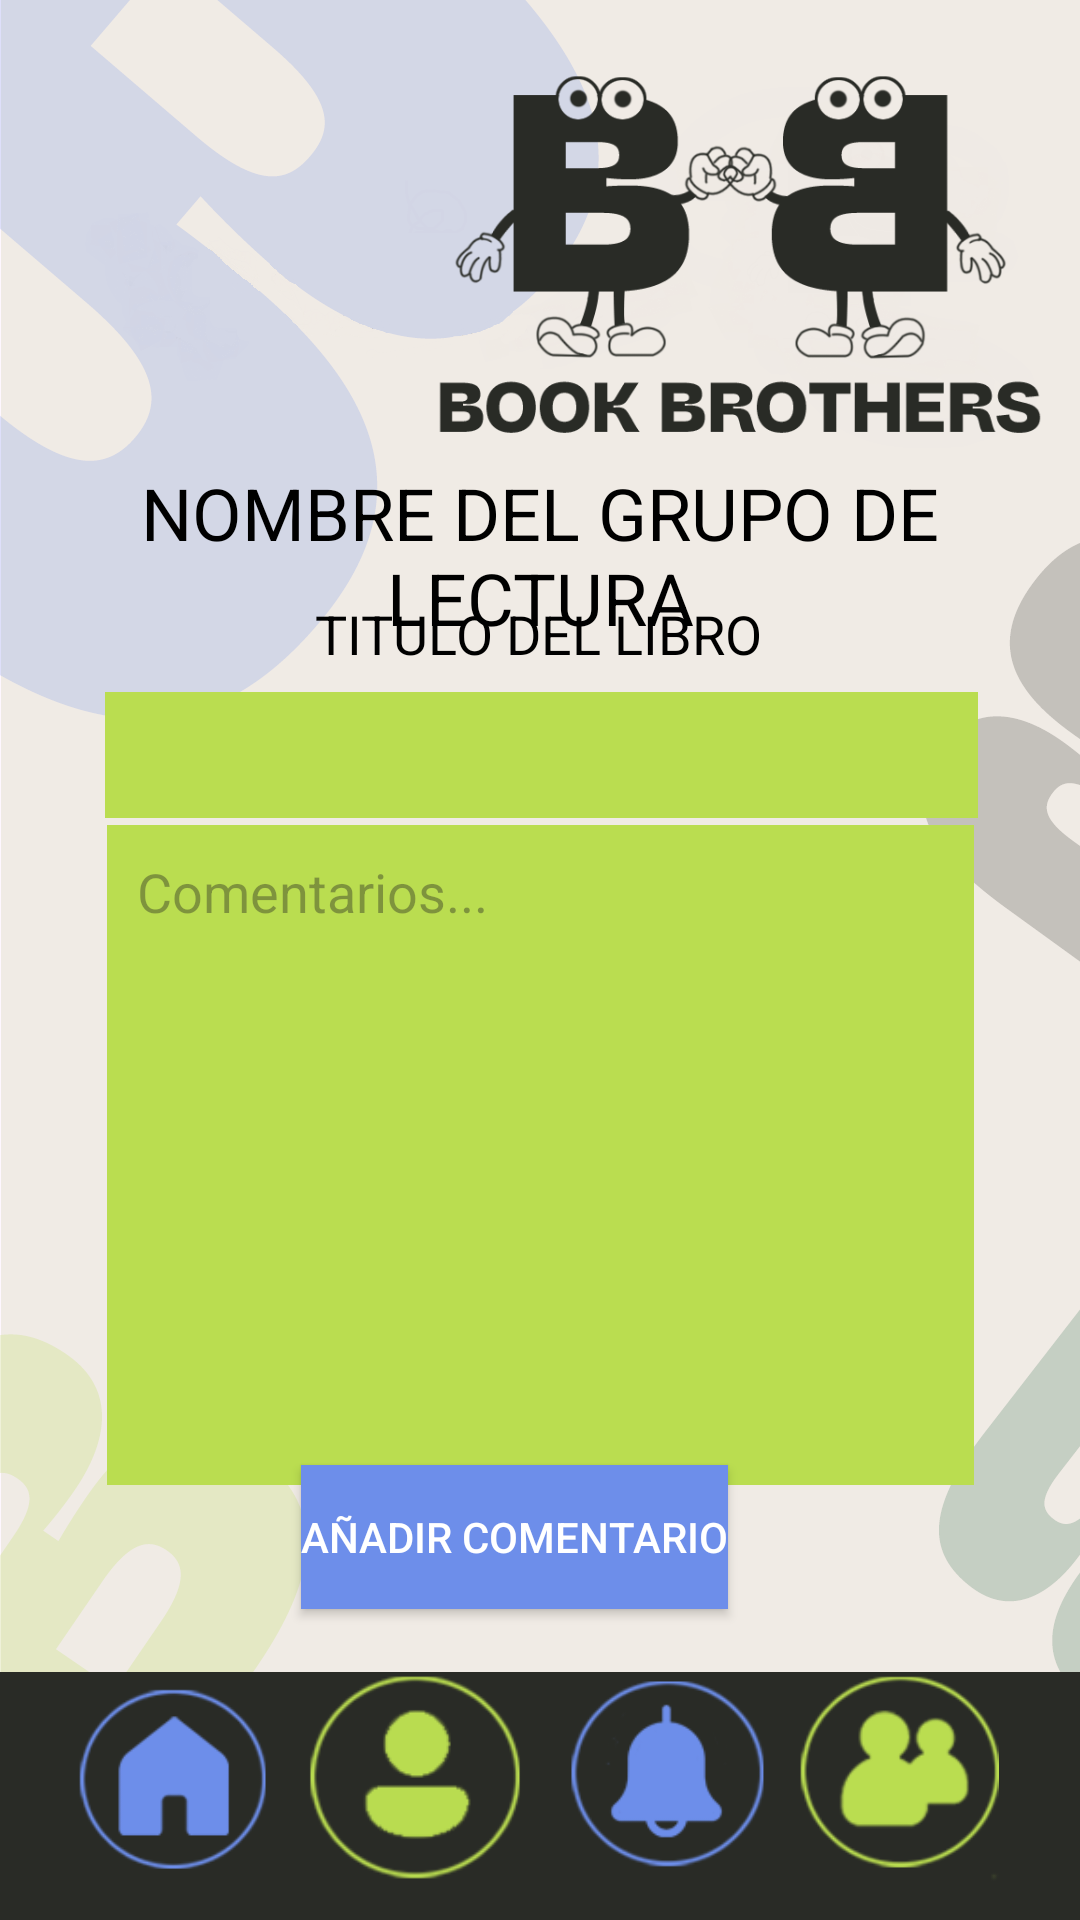

This screen was rendered from an Android layout file. Write that file and the resources it references.
<!-- AndroidManifest.xml: application theme Theme.BookBrothers -->
<!-- res/layout/vista_grupo_delectura.xml -->
<?xml version="1.0" encoding="utf-8"?>
<androidx.constraintlayout.widget.ConstraintLayout xmlns:android="http://schemas.android.com/apk/res/android"
    xmlns:tools="http://schemas.android.com/tools"
    android:layout_width="match_parent"
    android:layout_height="match_parent"
    xmlns:app="http://schemas.android.com/apk/res-auto"
    android:background="@drawable/fondo_limpio">

    

    

    

    

    

    <TextView
        android:id="@+id/txt_nombre_grupo"
        android:layout_width="wrap_content"
        android:layout_height="wrap_content"
        android:layout_centerHorizontal="true"
        android:gravity="center"
        android:text="NOMBRE DEL GRUPO DE LECTURA"
        android:textColor="#000000"
        android:textSize="24sp"
        app:layout_constraintBottom_toBottomOf="parent"
        app:layout_constraintTop_toTopOf="parent"
        app:layout_constraintVertical_bias="0.267"
        tools:layout_editor_absoluteX="18dp" />

    <TextView
        android:id="@+id/txt_titulo_libro"
        android:layout_width="wrap_content"
        android:layout_height="wrap_content"
        android:layout_centerHorizontal="true"
        android:gravity="center"
        android:text="TITULO DEL LIBRO"
        android:textColor="#000000"
        android:textSize="18sp"
        app:layout_constraintBottom_toBottomOf="parent"
        app:layout_constraintEnd_toEndOf="parent"
        app:layout_constraintHorizontal_bias="0.498"
        app:layout_constraintStart_toStartOf="parent"
        app:layout_constraintTop_toTopOf="parent"
        app:layout_constraintVertical_bias="0.323" />

    <Spinner
        android:id="@+id/spinner_miembros"
        android:layout_width="291dp"
        android:layout_height="42dp"
        android:background="#badd50"
        android:textColor="#6d8eea"
        app:layout_constraintBottom_toBottomOf="parent"
        app:layout_constraintEnd_toEndOf="parent"
        app:layout_constraintHorizontal_bias="0.508"
        app:layout_constraintStart_toStartOf="parent"
        app:layout_constraintTop_toTopOf="parent"
        app:layout_constraintVertical_bias="0.386" />

    <EditText
        android:id="@+id/edt_comentarios"
        android:layout_width="289dp"
        android:layout_height="220dp"
        android:background="#badd50"
        android:gravity="top|start"
        android:hint="Comentarios..."
        android:inputType="textMultiLine|textCapSentences"
        android:maxLines="5"
        android:padding="10dp"
        android:textColor="#6d8eea"
        app:layout_constraintBottom_toBottomOf="parent"
        app:layout_constraintEnd_toEndOf="parent"
        app:layout_constraintStart_toStartOf="parent"
        app:layout_constraintTop_toTopOf="parent"
        app:layout_constraintVertical_bias="0.655" />

    <Button
        android:id="@+id/btn_agregar_comentario"
        android:layout_width="wrap_content"
        android:layout_height="wrap_content"
        android:background="#6d8eea"
        android:text="Añadir comentario"
        android:textColor="#FFFFFF"
        app:layout_constraintBottom_toBottomOf="parent"
        app:layout_constraintEnd_toEndOf="parent"
        app:layout_constraintHorizontal_bias="0.461"
        app:layout_constraintStart_toStartOf="parent"
        app:layout_constraintTop_toTopOf="parent"
        app:layout_constraintVertical_bias="0.825" />

    <ImageView
        android:id="@+id/img_casa_Comodin"
        android:layout_width="70dp"
        android:layout_height="75dp"
        android:onClick="goToPaginaPrincipalVerGrupo"
        app:layout_constraintBottom_toBottomOf="parent"
        app:layout_constraintEnd_toEndOf="parent"
        app:layout_constraintHorizontal_bias="0.076"
        app:layout_constraintStart_toStartOf="parent"
        app:layout_constraintTop_toTopOf="parent"
        app:layout_constraintVertical_bias="0.983"
        app:srcCompat="@drawable/icono_home_home2" />

    <ImageView
        android:id="@+id/img_perfil_Comodin"
        android:layout_width="86dp"
        android:layout_height="73dp"
        android:onClick="goToPaginaPerfilVerGrupo"
        app:layout_constraintBottom_toBottomOf="parent"
        app:layout_constraintEnd_toEndOf="parent"
        app:layout_constraintHorizontal_bias="0.347"
        app:layout_constraintStart_toStartOf="parent"
        app:layout_constraintTop_toTopOf="parent"
        app:layout_constraintVertical_bias="0.98"
        app:srcCompat="@drawable/icono_perfil_home2"/>

    <ImageView
        android:id="@+id/img_notificacionesComodin"
        android:layout_width="75dp"
        android:layout_height="70dp"
        android:onClick="goToPaginaNotificacionesVerGrupo"
        app:layout_constraintBottom_toBottomOf="parent"
        app:layout_constraintEnd_toEndOf="parent"
        app:layout_constraintHorizontal_bias="0.648"
        app:layout_constraintStart_toStartOf="parent"
        app:layout_constraintTop_toTopOf="parent"
        app:layout_constraintVertical_bias="0.975"
        app:srcCompat="@drawable/icono_notificaciones_home2" />

    <ImageView
        android:id="@+id/img_amigos_comodin"
        android:layout_width="80dp"
        android:layout_height="74dp"
        android:onClick="goToPaginaAmigosVerGrupo"
        app:layout_constraintBottom_toBottomOf="parent"
        app:layout_constraintEnd_toEndOf="parent"
        app:layout_constraintHorizontal_bias="0.924"
        app:layout_constraintStart_toStartOf="parent"
        app:layout_constraintTop_toTopOf="parent"
        app:layout_constraintVertical_bias="0.98"
        app:srcCompat="@drawable/icono_amigos_home2" />

    <ImageView
        android:id="@+id/imageView"
        android:layout_width="203dp"
        android:layout_height="144dp"
        app:layout_constraintBottom_toBottomOf="parent"
        app:layout_constraintEnd_toEndOf="parent"
        app:layout_constraintHorizontal_bias="0.923"
        app:layout_constraintStart_toStartOf="parent"
        app:layout_constraintTop_toTopOf="parent"
        app:layout_constraintVertical_bias="0.027"
        app:srcCompat="@drawable/logo" />

</androidx.constraintlayout.widget.ConstraintLayout>
<!-- resources referenced by this layout -->
<resources>
  <!-- drawable fondo_limpio: png bitmap (drawable, 79926 bytes) -->
  <!-- drawable icono_amigos_home2: png bitmap (drawable, 7810 bytes) -->
  <!-- drawable icono_home_home2: png bitmap (drawable, 6474 bytes) -->
  <!-- drawable icono_notificaciones_home2: png bitmap (drawable, 7086 bytes) -->
  <!-- drawable icono_perfil_home2: png bitmap (drawable, 7181 bytes) -->
  <!-- drawable logo: png bitmap (drawable, 54610 bytes) -->
  <style name="Theme.BookBrothers" parent="Base.Theme.BookBrothers" />
  <style name="Base.Theme.BookBrothers" parent="Theme.Material3.DayNight.NoActionBar">
          
          
      </style>
</resources>
